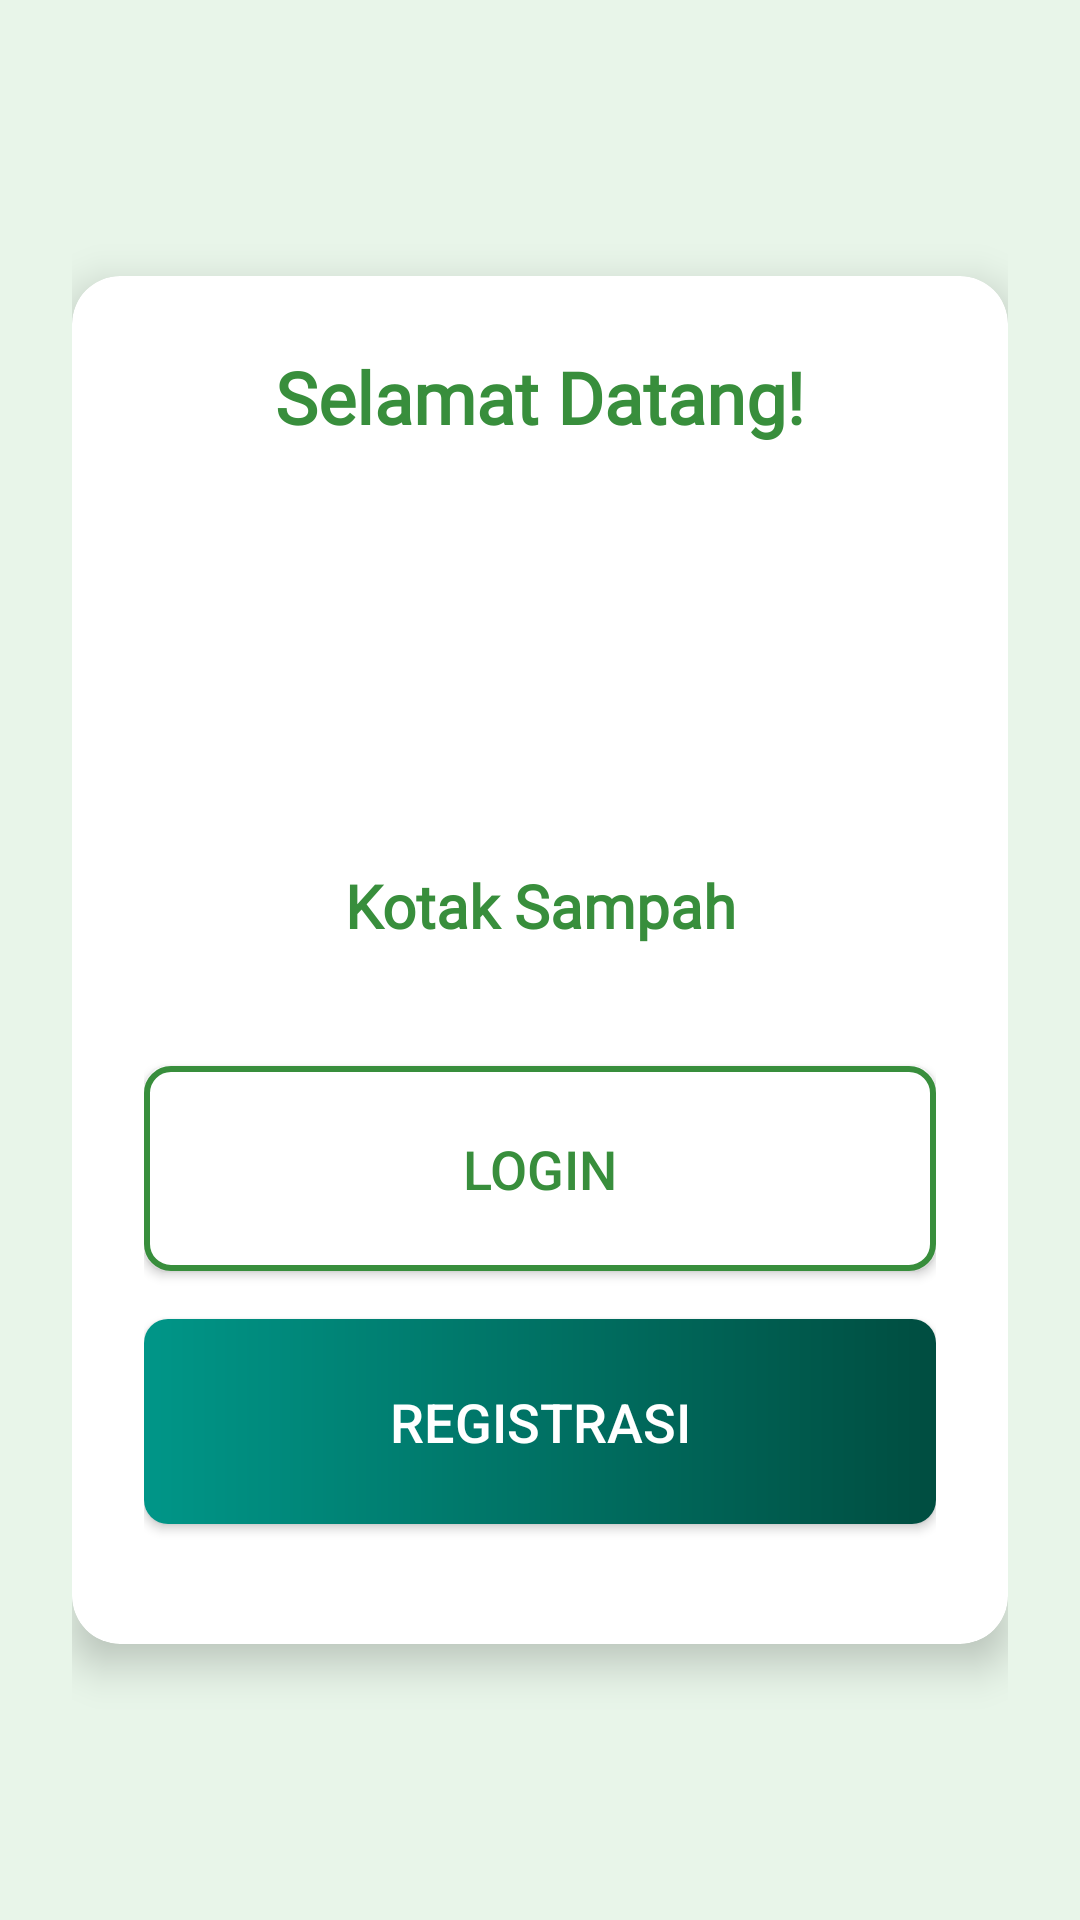

Produce the Android XML layout that renders to this screen, including the resource entries it uses.
<!-- AndroidManifest.xml: application theme Theme.Aplikasi_layanan_sampah -->
<!-- res/layout/activity_menu.xml -->
<LinearLayout
    xmlns:android="http://schemas.android.com/apk/res/android"
    xmlns:app="http://schemas.android.com/apk/res-auto"
    android:layout_width="match_parent"
    android:layout_height="match_parent"
    android:orientation="vertical"
    android:padding="24dp"
    android:gravity="center"
    android:background="@color/light_green">

    
    <androidx.cardview.widget.CardView
        android:layout_width="match_parent"
        android:layout_height="wrap_content"
        app:cardCornerRadius="16dp"
        app:cardElevation="8dp"
        app:cardBackgroundColor="@android:color/white"
        android:layout_gravity="center"
        android:layout_marginTop="30dp"
        android:layout_marginBottom="30dp">

    <LinearLayout
        android:layout_width="match_parent"
        android:layout_height="wrap_content"
        android:orientation="vertical"
        android:padding="24dp"
        android:gravity="center">

        
        <TextView
            android:id="@+id/welcomeMessage"
            android:layout_width="wrap_content"
            android:layout_height="wrap_content"
            android:text="Selamat Datang!"
            android:textSize="24sp"
            android:textColor="@color/dark_green"
            android:textStyle="bold"
            android:layout_marginBottom="20dp"
            android:gravity="center"
            android:fontFamily="@font/judul"/>

        
        <ImageView
            android:id="@+id/logoImageView"
            android:layout_width="100dp"
            android:layout_height="100dp"
            android:src="@drawable/ic_trash_logo"
            android:layout_marginBottom="20dp"
            android:layout_gravity="center" />

        
        <TextView
            android:id="@+id/appName"
            android:layout_width="wrap_content"
            android:layout_height="wrap_content"
            android:text="Kotak Sampah"
            android:textSize="20sp"
            android:textColor="@color/dark_green"
            android:textStyle="bold"
            android:layout_marginBottom="40dp"
            android:gravity="center"
            android:fontFamily="@font/judul"/>

        
        <Button
            android:id="@+id/loginButton"
            android:layout_width="match_parent"
            android:layout_height="wrap_content"
            android:text="Login"
            android:textSize="18sp"
            android:textColor="@color/dark_green"
            android:background="@drawable/button_border"
            android:padding="22dp"
            android:layout_marginBottom="16dp"
            android:layout_gravity="center"/>

        
        <Button
            android:id="@+id/registerButton"
            android:layout_width="match_parent"
            android:layout_height="wrap_content"
            android:text="Registrasi"
            android:textSize="18sp"
            android:textColor="@android:color/white"
            android:background="@drawable/button_gradient"
            android:padding="22dp"
            android:layout_marginBottom="16dp"/>
    </LinearLayout>
</androidx.cardview.widget.CardView>

    </LinearLayout>
<!-- resources referenced by this layout -->
<resources>
  <color name="dark_green">#388E3C</color>
  <color name="light_green">#E8F5E9</color>
  <!-- drawable button_border (drawable) -->
  <?xml version="1.0" encoding="utf-8"?>
  <shape xmlns:android="http://schemas.android.com/apk/res/android">
      
      <solid android:color="@android:color/white" />
  
      
      <stroke
          android:color="@color/dark_green"
          android:width="2dp" />
  
      
      <corners android:radius="8dp" />
  
      
      <padding android:left="16dp" android:top="12dp" android:right="16dp" android:bottom="12dp"/>
  </shape>
  <!-- drawable button_gradient (drawable) -->
  <shape xmlns:android="http://schemas.android.com/apk/res/android">
      <gradient
          android:startColor="@color/green_start"
          android:endColor="@color/green_end"
          android:angle="0"/>
      <corners android:radius="8dp"/>
  </shape>
  <style name="Theme.Aplikasi_layanan_sampah" parent="Base.Theme.Aplikasi_layanan_sampah" />
  <color name="green_start">#009688</color>
  <color name="green_end">#004D40</color>
  <style name="Base.Theme.Aplikasi_layanan_sampah" parent="Theme.MaterialComponents.DayNight.NoActionBar">
          
          
      </style>
</resources>
